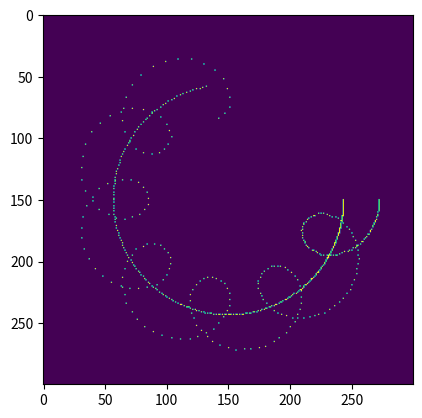

Generate this figure with matplotlib:
import numpy as np
import matplotlib.pyplot as plt
import math

# Line generator credit:
# [redacted]
# https://stackoverflow.com/a/47381058
# (CC BY-SA 3.0); https://creativecommons.org/licenses/by-sa/3.0/
def trapez(y,y0,w):
    return np.clip(np.minimum(y+1+w/2-y0, -y+1+w/2+y0),0,1)

def weighted_line(r0, c0, r1, c1, w, rmin=0, rmax=np.inf):
    # The algorithm below works fine if c1 >= c0 and c1-c0 >= abs(r1-r0).
    # If either of these cases are violated, do some switches.
    if abs(c1-c0) < abs(r1-r0):
        # Switch x and y, and switch again when returning.
        xx, yy, val = weighted_line(c0, r0, c1, r1, w, rmin=rmin, rmax=rmax)
        return (yy, xx, val)

    # At this point we know that the distance in columns (x) is greater
    # than that in rows (y). Possibly one more switch if c0 > c1.
    if c0 > c1:
        return weighted_line(r1, c1, r0, c0, w, rmin=rmin, rmax=rmax)

    # The following is now always < 1 in abs
    slope = (r1-r0) / (c1-c0)

    # Adjust weight by the slope
    w *= np.sqrt(1+np.abs(slope)) / 2

    # We write y as a function of x, because the slope is always <= 1
    # (in absolute value)
    x = np.arange(c0, c1+1, dtype=float)
    y = x * slope + (c1*r0-c0*r1) / (c1-c0)

    # Now instead of 2 values for y, we have 2*np.ceil(w/2).
    # All values are 1 except the upmost and bottommost.
    thickness = np.ceil(w/2)
    yy = (np.floor(y).reshape(-1,1) + np.arange(-thickness-1,thickness+2).reshape(1,-1))
    xx = np.repeat(x, yy.shape[1])
    vals = trapez(yy, y.reshape(-1,1), w).flatten()

    yy = yy.flatten()

    # Exclude useless parts and those outside of the interval
    # to avoid parts outside of the picture
    mask = np.logical_and.reduce((yy >= rmin, yy < rmax, vals > 0))

    return (yy[mask].astype(int), xx[mask].astype(int), vals[mask])

# Point rotation functions credit:
# [redacted]
# https://gist.github.com/LyleScott/e36e08bfb23b1f87af68c9051f985302

def rotate_via_numpy(xy, radians):
    """Use numpy to build a rotation matrix and take the dot product."""
    x, y = xy
    c, s = np.cos(radians), np.sin(radians)
    j = np.matrix([[c, s], [-s, c]])
    m = np.dot(j, [x, y])

    return float(m.T[0]), float(m.T[1])


def rotate_origin_only(xy, radians):
    """Only rotate a point around the origin (0, 0)."""
    x, y = xy
    xx = x * math.cos(radians) + y * math.sin(radians)
    yy = -x * math.sin(radians) + y * math.cos(radians)

    return xx, yy


def rotate_around_point_lowperf(point, radians, origin=(0, 0)):
    """Rotate a point around a given point.

    I call this the "low performance" version since it's recalculating
    the same values more than once [cos(radians), sin(radians), x-ox, y-oy).
    It's more readable than the next function, though.
    """
    x, y = point
    ox, oy = origin

    qx = ox + math.cos(radians) * (x - ox) + math.sin(radians) * (y - oy)
    qy = oy + -math.sin(radians) * (x - ox) + math.cos(radians) * (y - oy)

    return qx, qy


def rotate_around_point_highperf(xy, radians, origin=(0, 0)):
    """Rotate a point around a given point.

    I call this the "high performance" version since we're caching some
    values that are needed >1 time. It's less readable than the previous
    function but it's faster.
    """
    x, y = xy
    offset_x, offset_y = origin
    adjusted_x = (x - offset_x)
    adjusted_y = (y - offset_y)
    cos_rad = math.cos(radians)
    sin_rad = math.sin(radians)
    qx = offset_x + cos_rad * adjusted_x + sin_rad * adjusted_y
    qy = offset_y + -sin_rad * adjusted_x + cos_rad * adjusted_y

    return qx, qy
rfast = rotate_around_point_highperf

class Spinner:
    def __init__(self, theta=0, speed=0.0001, radius=30, r=None, linewidth=1, opacity=1):
        self.spinners = []
        self.speed = speed
        self.radius = self.r = r | radius
        self.theta = theta
        self.position = [0, self.r]
        self.x, self.y = self.position
        self.linewidth = self.lw = linewidth
        self.opacity = opacity
        self.render = True
        self.parent = None

    def step(self, w=1):
        self.theta += self.speed * w
        max_theta = 2*math.pi
        if self.theta > max_theta:
            self.theta = self.theta % max_theta

        # center = self.parent.position if self.parent is not None else (0, 0)
        center = (0, 0)
        self.position = [*rfast(self.position, self.theta, origin=center)]
        # print(self.position)
        for s in self.spinners:
            s.step(w)

    def draw(self, c, method='add'):
        for s in self.spinners:
            # c +=
            c = s.draw(c, method=method)
            # s.draw(c)
        if self.render:
            offset = np.array(c.shape) / 2
            if self.parent is not None:
                offset += self.parent.position
            x_, y_ = (np.array(self.position, dtype='int') + offset).astype('int')
            lw = self.lw
            # print(self.position)
            # c[self.x: self.x+self.lw, self.y: self.y+self.lw] += self.opacity
            if method == 'add':
                c[x_:x_+lw, y_:y_+lw] += self.opacity
            elif method == 'set':
                c[x_:x_+lw, y_:y_+lw] = self.opacity
        return c

    def add(self, s):
        s.parent = self
        self.spinners.append(s)
        return self

class Roulette:
    def __init__(self, base=None, dims=None):
        if base is None:
            self.base = Spinner(r=80)
            self.base.add(Spinner(r=30, speed=0.001))
        else:
            self.base = base

        if dims is None:
            dims = [100, 100]
        self.dimensions = self.dims = dims

        self.canvas = np.zeros(self.dims)

    def step(self, n=1, w=1, r=True, method='set'):
        for i in range(n):
            self.base.step(w)
            if r:
                self.render(method=method)

    def render(self, method='add'):
        if len(self.dims) == 2:
            # self.base.draw(c=self.canvas)
            self.canvas = self.base.draw(c=self.canvas, method=method)

        return self.canvas


r = Roulette(dims=[300]*2)
r.step(n=300, method='set')
im = r.render(method='set')
plt.imshow(im)
plt.show()
# input()
